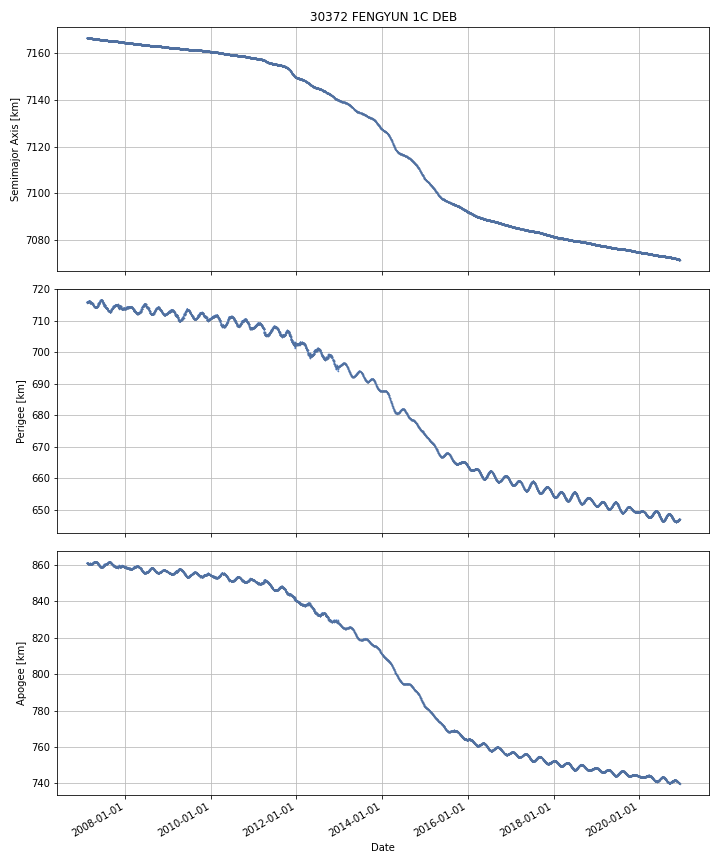

Values plotted in this chart, from the file beside it:
DATE, SEMIMAJOR_AXIS, PERIAPSIS, APOAPSIS, DOT_SEMIMAJOR_AXIS, DOT_PERIAPSIS, DOT_APOAPSIS
2007-02-09, 7167, 715.8, 861, , , 
2007-02-10, 7167, 715.8, 861, -0.0136, -0.01163, -0.01556
2007-02-11, 7167, 715.8, 860.9, -0.004241, 0.02585, -0.03433
2007-02-12, 7167, 715.8, 861, -0.003127, -0.06958, 0.06333
2007-02-13, 7167, 715.8, 860.9, -0.005389, 0.05678, -0.06756
2007-02-14, 7167, 715.8, 860.9, -0.004167, -0.01447, 0.006132
2007-02-15, 7167, 715.8, 860.9, -0.006888, 0.003652, -0.01743
2007-02-16, 7166, 715.8, 860.9, -0.006394, 0.03278, -0.04557
2007-02-17, 7166, 715.9, 860.8, -0.005337, 0.07743, -0.0881
2007-02-18, 7166, 715.9, 860.8, -0.006672, -0.02005, 0.006705
2007-02-19, 7166, 715.9, 860.8, -0.005802, -0.01296, 0.001355
2007-02-20, 7166, 715.9, 860.7, -0.004964, 0.04113, -0.05106
2007-02-21, 7166, 716, 860.7, -0.00407, 0.07686, -0.085
2007-02-22, 7166, 716, 860.6, -0.003815, 0.01504, -0.02267
2007-02-23, 7166, 716.1, 860.6, -0.004475, 0.05888, -0.06783
2007-02-24, 7166, 716.2, 860.5, -0.006271, 0.07008, -0.08262
2007-02-25, 7166, 716.1, 860.5, -0.006202, -0.01278, 0.0003745
2007-02-26, 7166, 716.2, 860.5, -0.004137, 0.009692, -0.01797
2007-02-27, 7166, 716.1, 860.5, -0.006575, -0.02621, 0.01306
2007-02-28, 7166, 716.1, 860.5, -0.006603, -0.04351, 0.0303
2007-03-01, 7166, 716.1, 860.5, -0.005287, 0.03819, -0.04877
2007-03-02, 7166, 716.2, 860.3, -0.006842, 0.1111, -0.1248
2007-03-03, 7166, 716.1, 860.4, -0.006984, -0.08579, 0.07182
2007-03-04, 7166, 716.2, 860.4, -0.00704, 0.02711, -0.0412
2007-03-05, 7166, 716.1, 860.4, -0.006864, -0.02728, 0.01355
2007-03-06, 7166, 716.1, 860.5, -0.00476, -0.07969, 0.07017
2007-03-07, 7166, 716.1, 860.4, -0.005038, 0.006326, -0.0164
2007-03-08, 7166, 715.9, 860.6, -0.007463, -0.2105, 0.1956
2007-03-09, 7166, 715.7, 860.7, -0.005191, -0.1247, 0.1143
2007-03-10, 7166, 715.7, 860.8, -0.003691, -0.01586, 0.008477
2007-03-11, 7166, 715.7, 860.8, -0.006723, -0.02282, 0.009372
2007-03-12, 7166, 715.8, 860.7, -0.005529, 0.06672, -0.07778
2007-03-13, 7166, 715.8, 860.6, -0.005235, 0.05551, -0.06598
2007-03-14, 7166, 715.8, 860.6, -0.006615, 0.02777, -0.041
2007-03-15, 7166, 715.7, 860.7, -0.006209, -0.1274, 0.115
2007-03-16, 7166, 715.9, 860.6, -0.005626, 0.1348, -0.1461
2007-03-17, 7166, 715.7, 860.7, -0.006082, -0.1188, 0.1066
2007-03-18, 7166, 715.7, 860.7, -0.005524, -0.004164, -0.006884
2007-03-19, 7166, 715.7, 860.6, -0.00645, 0.01691, -0.02981
2007-03-20, 7166, 715.8, 860.6, -0.006131, 0.008002, -0.02026
2007-03-21, 7166, 715.7, 860.6, -0.004784, -0.02747, 0.01791
2007-03-22, 7166, 715.7, 860.6, -0.004, -0.02796, 0.01996
2007-03-23, 7166, 715.7, 860.6, -0.005373, 0.02054, -0.03129
2007-03-24, 7166, 715.7, 860.6, -0.004163, -0.008317, -8.480576525471406e-06
2007-03-25, 7166, 715.7, 860.6, -0.00578, -0.0478, 0.03625
2007-03-26, 7166, 715.5, 860.8, -0.005336, -0.1747, 0.164
2007-03-27, 7166, 715.5, 860.8, -0.007782, 0.02791, -0.04347
2007-03-28, 7166, 715.5, 860.7, -0.007678, 0.01048, -0.02584
2007-03-29, 7166, 715.5, 860.8, -0.007896, -0.06513, 0.04934
2007-03-30, 7166, 715.4, 860.8, -0.00809, -0.03695, 0.02077
2007-03-31, 7166, 715.2, 861, -0.01017, -0.213, 0.1926
2007-04-01, 7166, 715.1, 861.1, -0.006629, -0.0755, 0.06224
2007-04-02, 7166, 715.1, 861.1, -0.0051, -0.06553, 0.05533
2007-04-03, 7166, 715, 861.1, -0.004605, -0.02418, 0.01498
2007-04-04, 7166, 715, 861.2, -0.004486, -0.03502, 0.02605
2007-04-05, 7166, 714.9, 861.2, -0.007414, -0.08114, 0.06631
2007-04-06, 7166, 714.8, 861.3, -0.00864, -0.1242, 0.1069
2007-04-07, 7166, 714.8, 861.3, -0.0081, -0.02998, 0.01378
2007-04-08, 7166, 714.8, 861.3, -0.006815, -0.01382, 0.0001917
2007-04-09, 7166, 714.6, 861.5, -0.006638, -0.133, 0.1197
... 4,993 more rows
